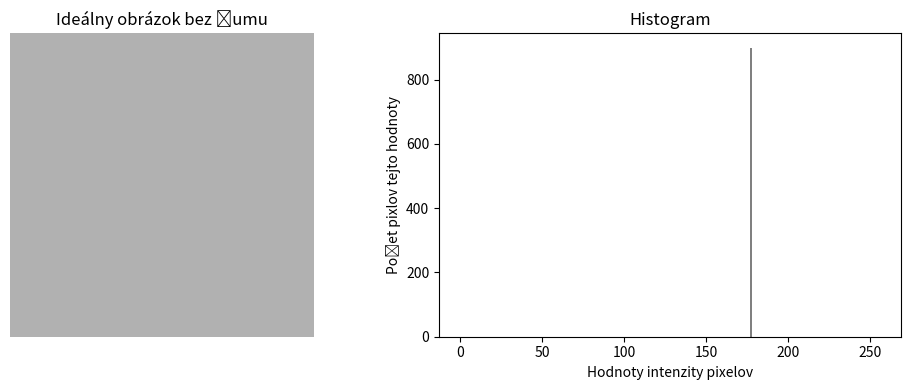

Recreate this plot in Python.
import numpy as np
import matplotlib.pyplot as plt
import os

# Vytvoríme obraz
image = np.full((30, 30), 177, dtype=np.uint8)

# Vytvor priečinok, ak neexistuje
output_folder = "Histogramy"
os.makedirs(output_folder, exist_ok=True)

# Nastavenie cesty a názvu obrázku
output_path = os.path.join(output_folder, "HistogramNezasumenehoUmeleckehoObrazku.png")

# Vykreslenie a uloženie obrázka
plt.figure(figsize=(10, 4))

plt.subplot(1, 2, 1)
plt.title("Ideálny obrázok bez šumu")
plt.imshow(image, cmap='gray', vmin=0, vmax=255)
plt.axis('off')

plt.subplot(1, 2, 2)
plt.title("Histogram")
plt.hist(image.ravel(), bins=256, range=(0, 256), color='gray')
plt.xlabel("Hodnoty intenzity pixelov")
plt.ylabel("Počet pixlov tejto hodnoty")

plt.tight_layout()
plt.savefig(output_path, dpi=300)  # Uloženie do súboru
plt.show()
